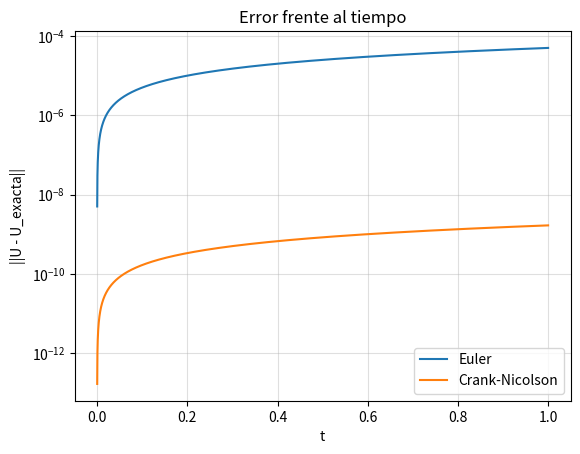
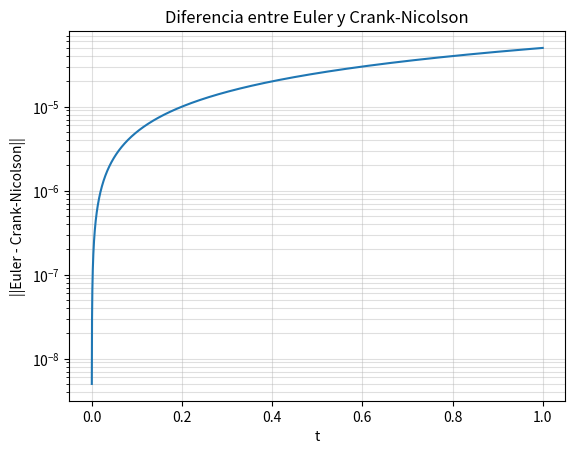

These figures' Python source, in order:
#%%
from numpy.linalg import norm
import matplotlib.pyplot as plt
from numpy import array, arange, cos, sin, zeros

N = 10000
# Paso de integración (tiempo discreto)
At = 0.0001
# Número de variables del estado
Nv = 2

t = arange(N + 1) * At
Uex = array([cos(t), -sin(t)]).T

def F(U):
    # Derivada del estado U = [x, v]
    return array([U[1], -U[0]])  # Usamos sin(x) para un oscilador no lineal, o -x para lineal

UCN = zeros((N + 1, Nv)) 
UCN[0, :] = array([1, 0])  

E= UCN.copy() #Copia de la matriz para almacenar los resultados del método de Euler
E[0, :] = array([1, 0])

tol=1e-6  
itmax=100  

for n in range(0, N):
    E[n + 1, :] = E[n, :] + At * F(E[n, :])  # Método de Euler explícito

for n in range(0, N):
    Fn = F(UCN[n, :])  
    UEuler= UCN[n, :] + At * Fn  

    for k in range(itmax):
        Fk = F(UEuler)  # Evaluamos la función F en la predicción
        UEuler_new = UCN[n, :] + (At / 2) * (Fn + Fk)  # Actualizamos la predicción usando Crank-Nicolson
        if abs(UEuler_new - UEuler).max() < tol:  # Verificamos la convergencia
            break
        UEuler = UEuler_new  # Actualizamos UEuler para la siguiente iteración

    UCN[n + 1, :] = UEuler_new


def Plot_Error(At, Uex, Us, labels):
    # Dt: paso de tiempo
    # Uex: solución exacta, array (N+1, Nv)
    # Us: lista de soluciones numéricas, cada una (N+1, Nv)
    # labels: lista de nombres, uno por solución
    N = Uex.shape[0] - 1
    t = arange(N + 1) * At

    plt.figure()
    for U, lab in zip(Us, labels):
        err = norm(U - Uex, axis=1)            # error en cada instante
        plt.semilogy(t[1:], err[1:], label=lab)  # escala log; se omite t=0

    plt.xlabel('t')
    plt.ylabel('||U - U_exacta||')
    plt.title('Error frente al tiempo')
    plt.grid(which='both', alpha=0.4)
    plt.legend()

def Plot_Diferencia(At, U1, U2, label1='Euler', label2='Crank-Nicolson'):
    # At: paso de tiempo
    # U1, U2: dos soluciones numéricas, arrays (N+1, Nv) del mismo tamaño
    N = U1.shape[0] - 1
    t = arange(N + 1) * At

    plt.figure()
    dif = norm(U1 - U2, axis=1)               # distancia entre ambas en cada instante
    plt.semilogy(t[1:], dif[1:])              # escala log; se omite t=0 (dif = 0)

    plt.xlabel('t')
    plt.ylabel(f'||{label1} - {label2}||')
    plt.title(f'Diferencia entre {label1} y {label2}')
    plt.grid(which='both', alpha=0.4)

Plot_Error(At, Uex, [E, UCN], ['Euler', 'Crank-Nicolson'])
Plot_Diferencia(At, E, UCN)
plt.show()
# %%
